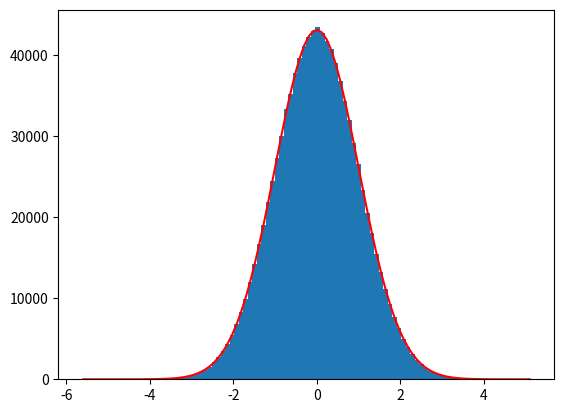

Write Python code to recreate this figure.
import numpy as np
import matplotlib.pyplot as plt
import scipy.integrate as integrate
import scipy.special as special


# 3.2
# mu = int(2)
# sigma = int(3)

# result = integrate.quad(lambda x: np.exp(-((1/(2*sigma**2))*(x-mu)**2)),-np.inf,np.inf)
# print(result)

# mu = 2.0
# sigma = 3.0
# delta = sigma / 100.0
# xx = np.arange(mu - 10*sigma, mu + 10*sigma, delta)
# integrand = np.exp(-0.5 * (xx - mu)**2 / sigma**2)
# Zapprox = np.sum(integrand * delta)
# print("Zapprox = %g" % Zapprox)



# 5
N = int(1e6)
xx = np.random.randn(N)
hist_stuff = plt.hist(xx, bins=100)
# plt.show()

mu = np.mean(xx)
sigma = np.var(xx)**0.5
print(np.mean(xx))
print(np.var(xx))

bin_centres = 0.5*(hist_stuff[1][1:] + hist_stuff[1][:-1])
# Fill in an expression to evaluate the PDF at the bin_centres.
# To square every element of an array, use **2
# pdf = ((np.exp(-((xx-mu)**2)/2*sigma**2)/(sigma*(2*np.pi)**0.5)))
pdf = np.exp(-0.5 * bin_centres**2) / np.sqrt(2 * np.pi)
bin_width = bin_centres[1] - bin_centres[0]
predicted_bin_heights = pdf * N * bin_width
# pdf needs scaling correctly
# Finally, plot the theoretical prediction over the histogram:
plt.plot(bin_centres, predicted_bin_heights, '-r')
plt.show()